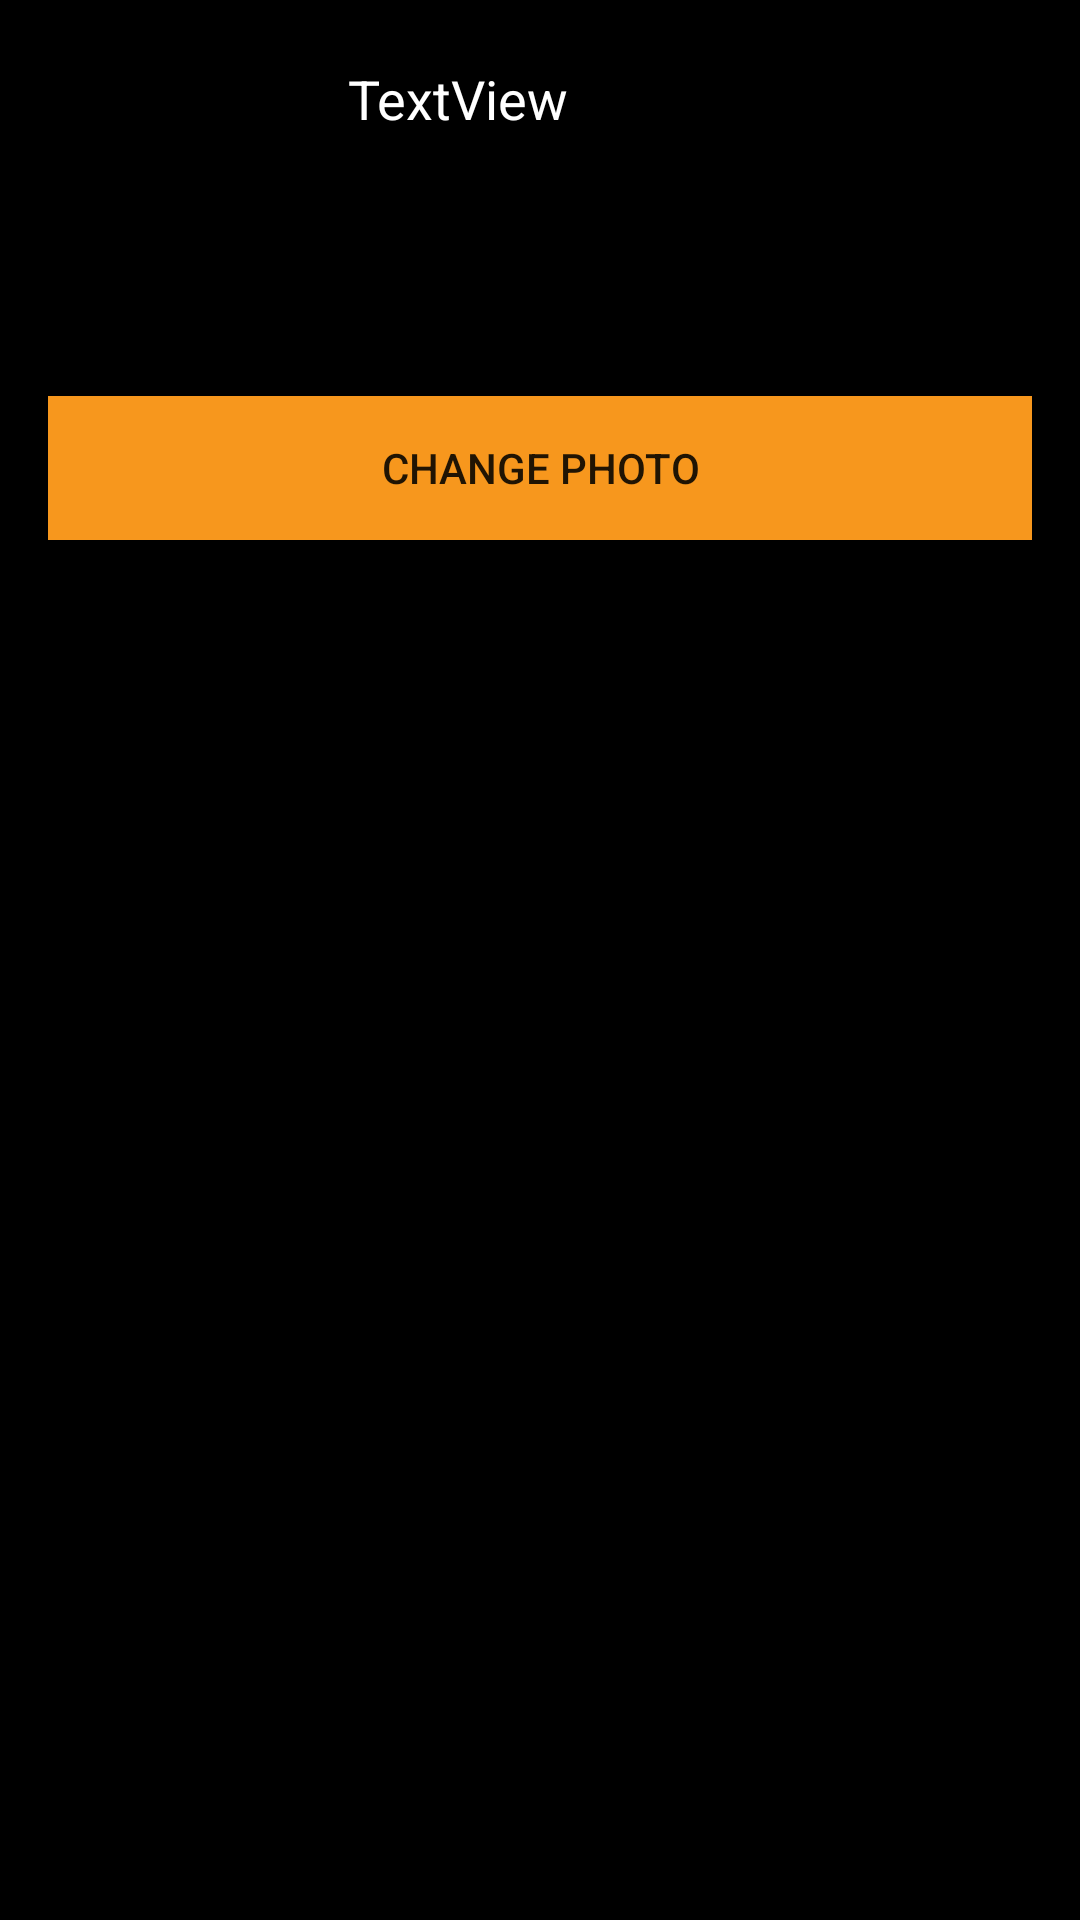

Produce the Android XML layout that renders to this screen, including the resource entries it uses.
<!-- AndroidManifest.xml: application theme AppTheme -->
<!-- res/layout/profile_layout.xml -->
<?xml version="1.0" encoding="utf-8"?>
<LinearLayout xmlns:android="http://schemas.android.com/apk/res/android"
    xmlns:app="http://schemas.android.com/apk/res-auto"
    xmlns:tools="http://schemas.android.com/tools"
    android:layout_width="match_parent"
    android:layout_height="match_parent"
    android:orientation="vertical"
    android:background="@color/black"
    android:layout_gravity="center"
    tools:context="com.example.android.firebasemessenger.ProfileActivity">

    <LinearLayout
        android:layout_width="match_parent"
        android:layout_height="wrap_content"
        android:layout_margin="8dp"
        android:orientation="horizontal">

        <ImageView
            android:id="@+id/profile_image_view"
            android:layout_width="100dp"
            android:layout_height="100dp"
            android:scaleType="centerCrop"
            app:srcCompat="@drawable/ic_account_circle_black_18dp" />

        <LinearLayout
            android:layout_width="match_parent"
            android:layout_height="match_parent"
            android:orientation="vertical">

            <TextView
                android:textColor="@color/white"
                android:id="@+id/profile_name_tv"
                android:layout_width="match_parent"
                android:layout_height="0dp"
                android:layout_margin="8dp"
                android:layout_weight="1"
                android:gravity="center_vertical"
                android:text="TextView"
                android:textAlignment="gravity"
                android:textSize="18sp" />

            <TextView
                android:id="@+id/profile_lastname_tv"
                android:textColor="@color/white"
                android:layout_width="match_parent"
                android:layout_height="0dp"
                android:layout_margin="8dp"
                android:layout_weight="1"
                android:gravity="center_vertical"
                android:text=""
                android:textSize="18sp" />
        </LinearLayout>
    </LinearLayout>

    <Button
        android:id="@+id/change_profile_photo_btn"
        android:layout_width="match_parent"
        android:layout_height="wrap_content"
        android:layout_margin="16dp"

        android:background="@color/colorPrimaryDark"
        android:text="change Photo" />

</LinearLayout>
<!-- resources referenced by this layout -->
<resources>
  <color name="black">#000</color>
  <color name="colorPrimaryDark">#F7971D</color>
  <color name="white">#fff</color>
  <style name="AppTheme" parent="Theme.AppCompat.Light.NoActionBar">
          <item name="colorPrimary">@color/colorPrimary</item>
          <item name="colorPrimaryDark">@color/colorPrimaryDark</item>
          <item name="colorAccent">@color/colorAccent</item>
          <item name="android:windowContentOverlay">@null</item>
          <item name="windowActionBar">false</item>
          <item name="windowNoTitle">true</item>
          <item name="drawerArrowStyle">@style/MaterialDrawer.DrawerArrowStyle</item>
          <item name="colorControlNormal">@color/colorPrimaryDark</item>
          <item name="android:editTextColor">@android:color/white</item>
      </style>
  <color name="colorPrimary">#1E1E1E</color>
  <color name="colorAccent">#ffffff</color>
  <style name="MaterialDrawer.DrawerArrowStyle" parent="Widget.AppCompat.DrawerArrowToggle">
          <item name="spinBars">false</item>
          <item name="color">@color/colorPrimaryDark</item>
      </style>
</resources>
